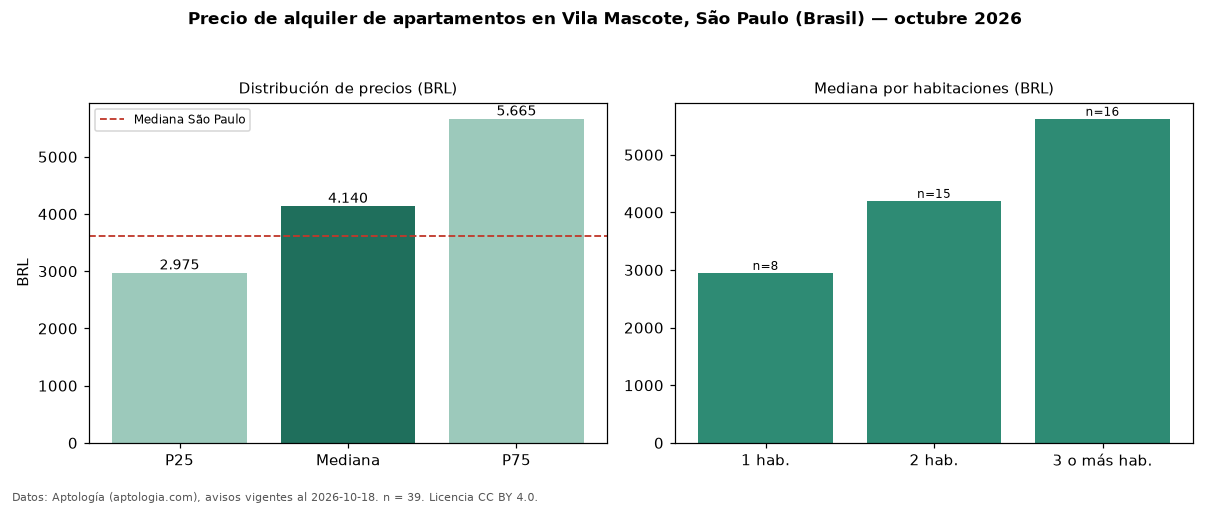

The data file committed next to this chart (first rows):
seccion, metrica, valor, moneda, n
precio, p25, 2975, BRL, 39
precio, mediana, 4140, BRL, 39
precio, p75, 5665, BRL, 39
precio, minimo, 1700, BRL, 39
precio, maximo, 20000, BRL, 39
m2, mediana_precio_m2, 48.0, BRL, 39
m2, area_mediana_m2, 77.0, m2, 39
admin, mediana_admin_mes, 1050, BRL, 39
banos, mediana_banos, 2.0, , 
parqueadero, pct_con_parqueadero, 100.0, %, 34
habitaciones, 1, 2950, BRL, 8
habitaciones, 2, 4200, BRL, 15
habitaciones, 3+, 5625, BRL, 16
ciudad, mediana_ciudad_referencia, 3621, BRL, 
ciudad, mediana_m2_ciudad, 63.16, BRL, 
fuente, fecha_datos, 2026-10-18, , 
fuente, atribucion, https://www.aptologia.com/br/aluguel/sao…, , 
fuente, licencia, CC BY 4.0, , 
